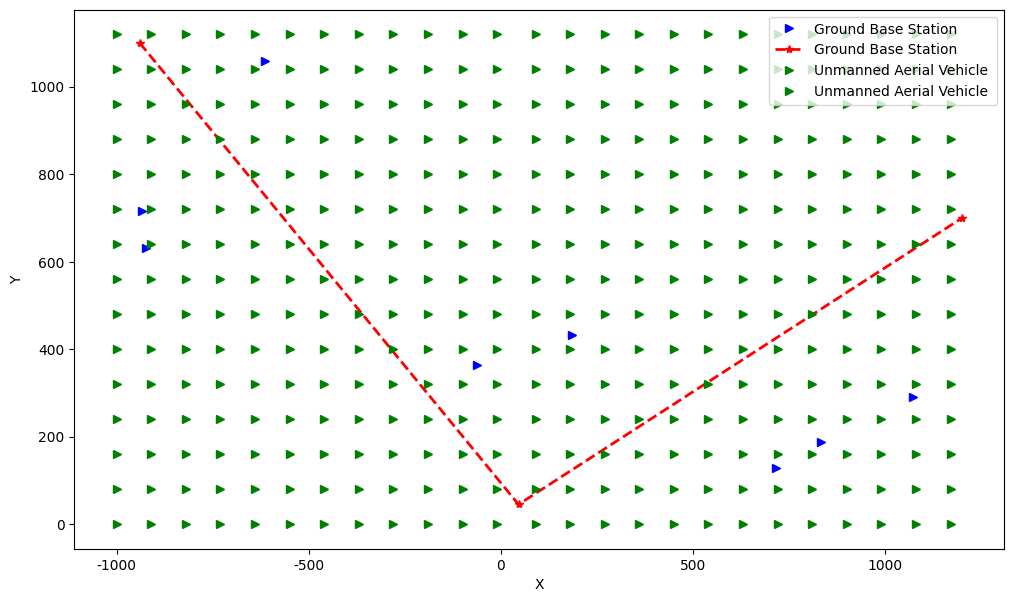

Write the Python code that produced this figure.
import matplotlib.pyplot as plt
import numpy
from matplotlib.font_manager import FontProperties

font = FontProperties(fname='/usr/share/fonts/truetype/droid/DroidSansFallbackFull.ttf', size=14)
v = 5
Dinter = 80
Dintra = 90
def figure1():
    x = numpy.array([45.73, 1200, -940])
    y = numpy.array([45.26, 700, 1100])
    x1 = numpy.array(range(-1000, 1200, 90))
    print(len(x1))
    y1 = numpy.array(range(-800, 1200, 80))
    print(len(y1))
    plt.plot(x, y, 'r*')

    plt.plot(x1, y1, 'go')
    plt.xlabel('x')
    plt.ylabel('y')
    plt.grid(c='b')
    plt.savefig("grid.png")
    plt.show()
def design1():
    x = numpy.array([45.73, 1200])
    y = numpy.array([45.26, 700])
    x1 = numpy.array(range(0, 1200, 90))
    y1 = numpy.array(range(0, 1200, 80))
    plt.figure(figsize=(12, 7), dpi=90)
    plt.rcParams['font.sans-serif'] = ['SimHei']
    plt.rcParams['axes.unicode_minus'] = False
    plt.plot(x, y, 'r*', label='Ground Base Station', linewidth=2, alpha=1)
    for i in y1[:-1]:
        plt.plot(x1, numpy.ones([len(x1)])*i, 'g>')
    plt.plot(x1, numpy.ones([len(x1)]) * y1[-1], 'g>', label='Unmanned Aerial Vehicle ',alpha=1)
    plt.xlabel('X')
    plt.ylabel('Y')
    plt.legend()
    plt.savefig('design1.png')
    plt.show()
def design2():
    plt.figure(figsize=(12, 7), dpi=90)
    plt.rcParams['font.sans-serif'] = ['SimHei']
    plt.rcParams['axes.unicode_minus'] = False

    x0 = numpy.array([-614, -934, 1073, 715, 186, -923, 833, -63])
    y0 = numpy.array([1059, 715, 291, 129, 432, 632, 187, 363])
    plt.plot(x0, y0, 'b>', label='Ground Base Station', linewidth=2, alpha=1)
    x = numpy.array([-940, 45.73, 1200])
    y = numpy.array([1100, 45.26, 700])
    x1 = numpy.array(range(90, 1200, 90))
    y1 = numpy.array(range(0, 1200, 80))
    x2 = numpy.arange(-1000, 0, 90)
    y2 = numpy.arange(0, 1200, 80)

    plt.plot(x, y, 'r*--', label='Ground Base Station', linewidth=2, alpha=1)
    for i in y1[:-1]:
        plt.plot(x1, numpy.ones([len(x1)])*i, 'g>')
    plt.plot(x1, numpy.ones([len(x1)]) * y1[-1], 'g>', label='Unmanned Aerial Vehicle ',alpha=1)
    for i in y2[:-1]:
        plt.plot(x2, numpy.ones([len(x2)])*i, 'g>')
    plt.plot(x2, numpy.ones([len(x2)]) * y2[-1], 'g>', label='Unmanned Aerial Vehicle ', alpha=1)
    plt.xlabel('X')
    plt.ylabel('Y')
    plt.legend()
    # plt.savefig('design1.png')
    plt.show()
def design3():
    x = numpy.array([45.73, 1200])
    y = numpy.array([45.26, 700])
    x1 = numpy.array(range(0, 1200, 90))
    y1 = numpy.array(range(0, 1200, 80))
    plt.figure(figsize=(12, 7), dpi=90)
    plt.rcParams['font.sans-serif'] = ['SimHei']
    plt.rcParams['axes.unicode_minus'] = False
    plt.plot(x, y, 'r*--', label='Ground Base Station', linewidth=2, alpha=1)
    for i in y1[:-1]:
        plt.plot(x1, numpy.ones([len(x1)])*i, 'g>')
    plt.plot(x1, numpy.ones([len(x1)]) * y1[-1], 'g>', label='Unmanned Aerial Vehicle ',alpha=1)
    plt.xlabel('X')
    plt.ylabel('Y')
    plt.legend()
    plt.savefig('design1.png')
    plt.show()
def result1(result_path):
    total_time = 0
    x = numpy.array([45.73, 1200, -940])
    y = numpy.array([45.26, 700, 1100])
    colors = ['r', 'b', 'y', 'g']
    plt.plot(x, y, 'r*', label='Ground Base Station')
    with open(result_path, 'r') as f:
        datas = f.readlines()
        datas = [data.strip().split(',') for data in datas]

        datas = [[data.replace('(', '').replace(')', '') for data in data_1] for data_1 in datas]
        index = 0
        for data in datas:
             if(len(data)==5):
                 data = numpy.array(data).astype(numpy.float)
                 total_time+= data[-2]
             else:
                 data = numpy.array(data).astype(numpy.float)
                 x_1 = []
                 y_1 = []

                 for i in range(0, len(data), 3):
                     t, m,n = data[i], data[i+1], data[i+2]
                     x1 = v*t+m*Dintra
                     y1 = n*Dinter
                     # x_1.append(x1)
                     # y_1.append(y1)

                     plt.plot(x1, y1, colors[index]+'>')
                 index+=1
                     # x = numpy.arange(x1 - 125, x1 + 125, 0.01)
                     # y = y1 + numpy.sqrt(125 ** 2 - (x - y1) ** 2)
                     # plt.plot(x, y)
                     # plt.plot(x, -y)
                 # plt.plot(numpy.array(x_1), numpy.array(y_1), 'g>--')

    x2 = numpy.array(range(0, 1200, 90))
    y2 = x2*0.567233+19.3204
    x3 = numpy.array(range(-940, 0, 90))
    y3 = x3*(-1.07001)+94.1915
    print("时延: "+str(total_time))
    plt.plot(x2, y2, 'b--')
    plt.plot(x3, y3, 'b--')
    # plt.savefig('result_062.png')
    plt.show()
def result2(result_path):

    total_time = 0
    x = numpy.array([45.73, 1200, -940])
    y = numpy.array([45.26, 700, 1100])
    colors = ['r', 'b', 'y', 'g']
    plt.plot(x, y, 'r*', label='Ground Base Station')
    with open(result_path, 'r') as f:
        datas = f.readlines()
        datas = [data.strip().split(',') for data in datas]

        datas = [[data.replace('(', '').replace(')', '') for data in data_1] for data_1 in datas]
        index = 0
        for data in datas:
             if(len(data)==5):
                 data = numpy.array(data).astype(numpy.float)
                 total_time+= data[-2]
             else:
                 data = numpy.array(data).astype(numpy.float)
                 x_1 = []
                 y_1 = []

                 for i in range(0, len(data), 3):
                     t, m,n = data[i], data[i+1], data[i+2]

                     x1 = v*t+m*Dintra
                     y1 = n*Dinter
                     # x_1.append(x1)
                     # y_1.append(y1)

                     plt.plot(x1, y1, colors[index]+'>')
                 index+=1
                     # x = numpy.arange(x1 - 125, x1 + 125, 0.01)
                     # y = y1 + numpy.sqrt(125 ** 2 - (x - y1) ** 2)
                     # plt.plot(x, y)
                     # plt.plot(x, -y)
                 # plt.plot(numpy.array(x_1), numpy.array(y_1), 'g>--')

    x2 = numpy.array(range(0, 1200, 90))
    y2 = x2*0.567233+19.3204
    x3 = numpy.array(range(-940, 0, 90))
    y3 = x3*(-1.07001)+94.1915
    print("时延: "+str(total_time))
    plt.plot(x2, y2, 'b--')
    plt.plot(x3, y3, 'b--')
    # plt.savefig('result_062.png')
    plt.show()

if __name__ == '__main__':
    result_path = "./result.txt"

    # result1(result_path)
    design2()
